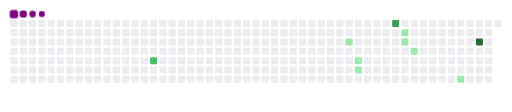
t = 0.00 s
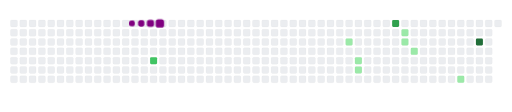
t = 1.67 s
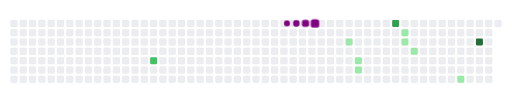
t = 3.33 s
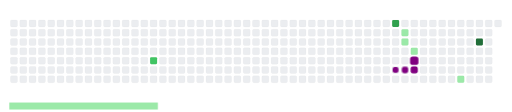
t = 5.00 s
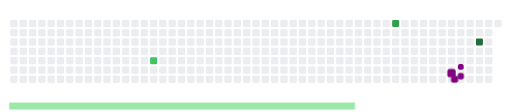
t = 6.67 s
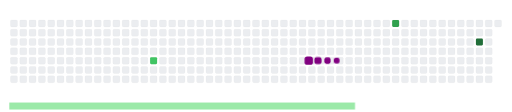
t = 8.33 s

The animated SVG that drew these frames (rendered in a browser with its animation timeline set to each time). Animation: 18 CSS @keyframes rules; frames cover the first 8.33 s, repeats indefinitely.

<svg viewBox="-16 -32 880 192" width="880" height="192" xmlns="http://www.w3.org/2000/svg"><style>@keyframes c0{51.27%{fill:var(--c2)}51.29%,to{fill:var(--ce)}}@keyframes c1{19.99%{fill:var(--c1)}20.01%,to{fill:var(--ce)}}@keyframes c2{21.53%{fill:var(--c1)}21.55%,to{fill:var(--ce)}}@keyframes c3{22.04%{fill:var(--c1)}22.06%,to{fill:var(--ce)}}@keyframes c4{66.66%{fill:var(--c3)}66.68%,to{fill:var(--ce)}}@keyframes c5{27.68%{fill:var(--c1)}27.7%,to{fill:var(--ce)}}@keyframes c6{27.17%{fill:var(--c1)}27.19%,to{fill:var(--ce)}}@keyframes c7{26.14%{fill:var(--c1)}26.16%,to{fill:var(--ce)}}@keyframes c8{33.32%{fill:var(--c1)}33.34%,to{fill:var(--ce)}}@keyframes c9{72.3%{fill:var(--c4)}72.32%,to{fill:var(--ce)}}@keyframes u0{19.99%{transform:scale(0,1)}20.01%,21.53%{transform:scale(.14,1)}21.55%,22.04%{transform:scale(.29,1)}22.06%,26.14%{transform:scale(.43,1)}26.16%,27.17%{transform:scale(.57,1)}27.19%,27.68%{transform:scale(.71,1)}27.7%,33.32%{transform:scale(.86,1)}33.34%,to{transform:scale(1,1)}}@keyframes u1{51.27%{transform:scale(0,1)}51.29%,to{transform:scale(1,1)}}@keyframes u2{66.66%{transform:scale(0,1)}66.68%,to{transform:scale(1,1)}}@keyframes u3{72.3%{transform:scale(0,1)}72.32%,to{transform:scale(1,1)}}@keyframes s0{0%,99.49%{transform:translate(0,-16px)}.51%{transform:translate(0,0)}18.97%{transform:translate(576px,0)}20%{transform:translate(576px,32px)}20.51%{transform:translate(592px,32px)}22.05%{transform:translate(592px,80px)}25.13%{transform:translate(688px,80px)}26.67%{transform:translate(688px,32px)}27.18%{transform:translate(672px,32px)}27.69%{transform:translate(672px,16px)}30.77%{transform:translate(768px,16px)}33.33%{transform:translate(768px,96px)}33.85%{transform:translate(752px,96px)}34.87%{transform:translate(752px,64px)}51.28%{transform:translate(240px,64px)}51.79%{transform:translate(240px,48px)}65.13%{transform:translate(656px,48px)}66.67%{transform:translate(656px,0)}71.28%{transform:translate(800px,0)}72.31%{transform:translate(800px,32px)}95.38%{transform:translate(80px,32px)}95.9%{transform:translate(80px,16px)}96.92%{transform:translate(48px,16px)}97.95%{transform:translate(48px,-16px)}}@keyframes s1{0%,99.49%{transform:translate(16px,-16px)}.51%{transform:translate(0,-16px)}1.03%{transform:translate(0,0)}19.49%{transform:translate(576px,0)}20.51%{transform:translate(576px,32px)}21.03%{transform:translate(592px,32px)}22.56%{transform:translate(592px,80px)}25.64%{transform:translate(688px,80px)}27.18%{transform:translate(688px,32px)}27.69%{transform:translate(672px,32px)}28.21%{transform:translate(672px,16px)}31.28%{transform:translate(768px,16px)}33.85%{transform:translate(768px,96px)}34.36%{transform:translate(752px,96px)}35.38%{transform:translate(752px,64px)}51.79%{transform:translate(240px,64px)}52.31%{transform:translate(240px,48px)}65.64%{transform:translate(656px,48px)}67.18%{transform:translate(656px,0)}71.79%{transform:translate(800px,0)}72.82%{transform:translate(800px,32px)}95.9%{transform:translate(80px,32px)}96.41%{transform:translate(80px,16px)}97.44%{transform:translate(48px,16px)}98.46%{transform:translate(48px,-16px)}}@keyframes s2{0%,99.49%{transform:translate(32px,-16px)}1.03%{transform:translate(0,-16px)}1.54%{transform:translate(0,0)}20%{transform:translate(576px,0)}21.03%{transform:translate(576px,32px)}21.54%{transform:translate(592px,32px)}23.08%{transform:translate(592px,80px)}26.15%{transform:translate(688px,80px)}27.69%{transform:translate(688px,32px)}28.21%{transform:translate(672px,32px)}28.72%{transform:translate(672px,16px)}31.79%{transform:translate(768px,16px)}34.36%{transform:translate(768px,96px)}34.87%{transform:translate(752px,96px)}35.9%{transform:translate(752px,64px)}52.31%{transform:translate(240px,64px)}52.82%{transform:translate(240px,48px)}66.15%{transform:translate(656px,48px)}67.69%{transform:translate(656px,0)}72.31%{transform:translate(800px,0)}73.33%{transform:translate(800px,32px)}96.41%{transform:translate(80px,32px)}96.92%{transform:translate(80px,16px)}97.95%{transform:translate(48px,16px)}98.97%{transform:translate(48px,-16px)}}@keyframes s3{0%,99.49%{transform:translate(48px,-16px)}1.54%{transform:translate(0,-16px)}2.05%{transform:translate(0,0)}20.51%{transform:translate(576px,0)}21.54%{transform:translate(576px,32px)}22.05%{transform:translate(592px,32px)}23.59%{transform:translate(592px,80px)}26.67%{transform:translate(688px,80px)}28.21%{transform:translate(688px,32px)}28.72%{transform:translate(672px,32px)}29.23%{transform:translate(672px,16px)}32.31%{transform:translate(768px,16px)}34.87%{transform:translate(768px,96px)}35.38%{transform:translate(752px,96px)}36.41%{transform:translate(752px,64px)}52.82%{transform:translate(240px,64px)}53.33%{transform:translate(240px,48px)}66.67%{transform:translate(656px,48px)}68.21%{transform:translate(656px,0)}72.82%{transform:translate(800px,0)}73.85%{transform:translate(800px,32px)}96.92%{transform:translate(80px,32px)}97.44%{transform:translate(80px,16px)}98.46%{transform:translate(48px,16px)}}:root{--cb:#1b1f230a;--cs:purple;--ce:#ebedf0;--c0:#ebedf0;--c1:#9be9a8;--c2:#40c463;--c3:#30a14e;--c4:#216e39}@media (prefers-color-scheme:dark){:root{--cb:#1b1f230a;--cs:purple;--ce:#161b22;--c1:#01311f;--c2:#034525;--c3:#0f6d31;--c4:#00c647}}.c{shape-rendering:geometricPrecision;rx:2;ry:2;fill:var(--ce);stroke-width:1px;stroke:var(--cb);animation:none 19500ms linear infinite}.c.c0{fill:var(--c2);animation-name:c0}.c.c1,.c.c2,.c.c3{fill:var(--c1);animation-name:c1}.c.c2,.c.c3{animation-name:c2}.c.c3{animation-name:c3}.c.c4{fill:var(--c3);animation-name:c4}.c.c5{fill:var(--c1);animation-name:c5}.c.c6,.c.c7,.c.c8{fill:var(--c1);animation-name:c6}.c.c7,.c.c8{animation-name:c7}.c.c8{animation-name:c8}.c.c9{fill:var(--c4);animation-name:c9}.s,.u{animation:none linear 19500ms infinite}.u,.u.u0{transform-origin:0 0}.u{transform:scale(0,1)}.u.u0{fill:var(--c1);animation-name:u0}.u.u1{fill:var(--c2);animation-name:u1;transform-origin:593.6px 0}.u.u2{fill:var(--c3);animation-name:u2;transform-origin:678.4px 0}.u.u3{fill:var(--c4);animation-name:u3;transform-origin:763.2px 0}.s{shape-rendering:geometricPrecision;fill:var(--cs)}.s.s0{transform:translate(0,-16px);animation-name:s0}.s.s1{transform:translate(16px,-16px);animation-name:s1}.s.s2{transform:translate(32px,-16px);animation-name:s2}.s.s3{transform:translate(48px,-16px);animation-name:s3}</style><rect class="c" x="2" y="2" width="12" height="12"/><rect class="c" x="2" y="18" width="12" height="12"/><rect class="c" x="2" y="34" width="12" height="12"/><rect class="c" x="2" y="50" width="12" height="12"/><rect class="c" x="2" y="66" width="12" height="12"/><rect class="c" x="2" y="82" width="12" height="12"/><rect class="c" x="2" y="98" width="12" height="12"/><rect class="c" x="18" y="2" width="12" height="12"/><rect class="c" x="18" y="18" width="12" height="12"/><rect class="c" x="18" y="34" width="12" height="12"/><rect class="c" x="18" y="50" width="12" height="12"/><rect class="c" x="18" y="66" width="12" height="12"/><rect class="c" x="18" y="82" width="12" height="12"/><rect class="c" x="18" y="98" width="12" height="12"/><rect class="c" x="34" y="2" width="12" height="12"/><rect class="c" x="34" y="18" width="12" height="12"/><rect class="c" x="34" y="34" width="12" height="12"/><rect class="c" x="34" y="50" width="12" height="12"/><rect class="c" x="34" y="66" width="12" height="12"/><rect class="c" x="34" y="82" width="12" height="12"/><rect class="c" x="34" y="98" width="12" height="12"/><rect class="c" x="50" y="2" width="12" height="12"/><rect class="c" x="50" y="18" width="12" height="12"/><rect class="c" x="50" y="34" width="12" height="12"/><rect class="c" x="50" y="50" width="12" height="12"/><rect class="c" x="50" y="66" width="12" height="12"/><rect class="c" x="50" y="82" width="12" height="12"/><rect class="c" x="50" y="98" width="12" height="12"/><rect class="c" x="66" y="2" width="12" height="12"/><rect class="c" x="66" y="18" width="12" height="12"/><rect class="c" x="66" y="34" width="12" height="12"/><rect class="c" x="66" y="50" width="12" height="12"/><rect class="c" x="66" y="66" width="12" height="12"/><rect class="c" x="66" y="82" width="12" height="12"/><rect class="c" x="66" y="98" width="12" height="12"/><rect class="c" x="82" y="2" width="12" height="12"/><rect class="c" x="82" y="18" width="12" height="12"/><rect class="c" x="82" y="34" width="12" height="12"/><rect class="c" x="82" y="50" width="12" height="12"/><rect class="c" x="82" y="66" width="12" height="12"/><rect class="c" x="82" y="82" width="12" height="12"/><rect class="c" x="82" y="98" width="12" height="12"/><rect class="c" x="98" y="2" width="12" height="12"/><rect class="c" x="98" y="18" width="12" height="12"/><rect class="c" x="98" y="34" width="12" height="12"/><rect class="c" x="98" y="50" width="12" height="12"/><rect class="c" x="98" y="66" width="12" height="12"/><rect class="c" x="98" y="82" width="12" height="12"/><rect class="c" x="98" y="98" width="12" height="12"/><rect class="c" x="114" y="2" width="12" height="12"/><rect class="c" x="114" y="18" width="12" height="12"/><rect class="c" x="114" y="34" width="12" height="12"/><rect class="c" x="114" y="50" width="12" height="12"/><rect class="c" x="114" y="66" width="12" height="12"/><rect class="c" x="114" y="82" width="12" height="12"/><rect class="c" x="114" y="98" width="12" height="12"/><rect class="c" x="130" y="2" width="12" height="12"/><rect class="c" x="130" y="18" width="12" height="12"/><rect class="c" x="130" y="34" width="12" height="12"/><rect class="c" x="130" y="50" width="12" height="12"/><rect class="c" x="130" y="66" width="12" height="12"/><rect class="c" x="130" y="82" width="12" height="12"/><rect class="c" x="130" y="98" width="12" height="12"/><rect class="c" x="146" y="2" width="12" height="12"/><rect class="c" x="146" y="18" width="12" height="12"/><rect class="c" x="146" y="34" width="12" height="12"/><rect class="c" x="146" y="50" width="12" height="12"/><rect class="c" x="146" y="66" width="12" height="12"/><rect class="c" x="146" y="82" width="12" height="12"/><rect class="c" x="146" y="98" width="12" height="12"/><rect class="c" x="162" y="2" width="12" height="12"/><rect class="c" x="162" y="18" width="12" height="12"/><rect class="c" x="162" y="34" width="12" height="12"/><rect class="c" x="162" y="50" width="12" height="12"/><rect class="c" x="162" y="66" width="12" height="12"/><rect class="c" x="162" y="82" width="12" height="12"/><rect class="c" x="162" y="98" width="12" height="12"/><rect class="c" x="178" y="2" width="12" height="12"/><rect class="c" x="178" y="18" width="12" height="12"/><rect class="c" x="178" y="34" width="12" height="12"/><rect class="c" x="178" y="50" width="12" height="12"/><rect class="c" x="178" y="66" width="12" height="12"/><rect class="c" x="178" y="82" width="12" height="12"/><rect class="c" x="178" y="98" width="12" height="12"/><rect class="c" x="194" y="2" width="12" height="12"/><rect class="c" x="194" y="18" width="12" height="12"/><rect class="c" x="194" y="34" width="12" height="12"/><rect class="c" x="194" y="50" width="12" height="12"/><rect class="c" x="194" y="66" width="12" height="12"/><rect class="c" x="194" y="82" width="12" height="12"/><rect class="c" x="194" y="98" width="12" height="12"/><rect class="c" x="210" y="2" width="12" height="12"/><rect class="c" x="210" y="18" width="12" height="12"/><rect class="c" x="210" y="34" width="12" height="12"/><rect class="c" x="210" y="50" width="12" height="12"/><rect class="c" x="210" y="66" width="12" height="12"/><rect class="c" x="210" y="82" width="12" height="12"/><rect class="c" x="210" y="98" width="12" height="12"/><rect class="c" x="226" y="2" width="12" height="12"/><rect class="c" x="226" y="18" width="12" height="12"/><rect class="c" x="226" y="34" width="12" height="12"/><rect class="c" x="226" y="50" width="12" height="12"/><rect class="c" x="226" y="66" width="12" height="12"/><rect class="c" x="226" y="82" width="12" height="12"/><rect class="c" x="226" y="98" width="12" height="12"/><rect class="c" x="242" y="2" width="12" height="12"/><rect class="c" x="242" y="18" width="12" height="12"/><rect class="c" x="242" y="34" width="12" height="12"/><rect class="c" x="242" y="50" width="12" height="12"/><rect class="c c0" x="242" y="66" width="12" height="12"/><rect class="c" x="242" y="82" width="12" height="12"/><rect class="c" x="242" y="98" width="12" height="12"/><rect class="c" x="258" y="2" width="12" height="12"/><rect class="c" x="258" y="18" width="12" height="12"/><rect class="c" x="258" y="34" width="12" height="12"/><rect class="c" x="258" y="50" width="12" height="12"/><rect class="c" x="258" y="66" width="12" height="12"/><rect class="c" x="258" y="82" width="12" height="12"/><rect class="c" x="258" y="98" width="12" height="12"/><rect class="c" x="274" y="2" width="12" height="12"/><rect class="c" x="274" y="18" width="12" height="12"/><rect class="c" x="274" y="34" width="12" height="12"/><rect class="c" x="274" y="50" width="12" height="12"/><rect class="c" x="274" y="66" width="12" height="12"/><rect class="c" x="274" y="82" width="12" height="12"/><rect class="c" x="274" y="98" width="12" height="12"/><rect class="c" x="290" y="2" width="12" height="12"/><rect class="c" x="290" y="18" width="12" height="12"/><rect class="c" x="290" y="34" width="12" height="12"/><rect class="c" x="290" y="50" width="12" height="12"/><rect class="c" x="290" y="66" width="12" height="12"/><rect class="c" x="290" y="82" width="12" height="12"/><rect class="c" x="290" y="98" width="12" height="12"/><rect class="c" x="306" y="2" width="12" height="12"/><rect class="c" x="306" y="18" width="12" height="12"/><rect class="c" x="306" y="34" width="12" height="12"/><rect class="c" x="306" y="50" width="12" height="12"/><rect class="c" x="306" y="66" width="12" height="12"/><rect class="c" x="306" y="82" width="12" height="12"/><rect class="c" x="306" y="98" width="12" height="12"/><rect class="c" x="322" y="2" width="12" height="12"/><rect class="c" x="322" y="18" width="12" height="12"/><rect class="c" x="322" y="34" width="12" height="12"/><rect class="c" x="322" y="50" width="12" height="12"/><rect class="c" x="322" y="66" width="12" height="12"/><rect class="c" x="322" y="82" width="12" height="12"/><rect class="c" x="322" y="98" width="12" height="12"/><rect class="c" x="338" y="2" width="12" height="12"/><rect class="c" x="338" y="18" width="12" height="12"/><rect class="c" x="338" y="34" width="12" height="12"/><rect class="c" x="338" y="50" width="12" height="12"/><rect class="c" x="338" y="66" width="12" height="12"/><rect class="c" x="338" y="82" width="12" height="12"/><rect class="c" x="338" y="98" width="12" height="12"/><rect class="c" x="354" y="2" width="12" height="12"/><rect class="c" x="354" y="18" width="12" height="12"/><rect class="c" x="354" y="34" width="12" height="12"/><rect class="c" x="354" y="50" width="12" height="12"/><rect class="c" x="354" y="66" width="12" height="12"/><rect class="c" x="354" y="82" width="12" height="12"/><rect class="c" x="354" y="98" width="12" height="12"/><rect class="c" x="370" y="2" width="12" height="12"/><rect class="c" x="370" y="18" width="12" height="12"/><rect class="c" x="370" y="34" width="12" height="12"/><rect class="c" x="370" y="50" width="12" height="12"/><rect class="c" x="370" y="66" width="12" height="12"/><rect class="c" x="370" y="82" width="12" height="12"/><rect class="c" x="370" y="98" width="12" height="12"/><rect class="c" x="386" y="2" width="12" height="12"/><rect class="c" x="386" y="18" width="12" height="12"/><rect class="c" x="386" y="34" width="12" height="12"/><rect class="c" x="386" y="50" width="12" height="12"/><rect class="c" x="386" y="66" width="12" height="12"/><rect class="c" x="386" y="82" width="12" height="12"/><rect class="c" x="386" y="98" width="12" height="12"/><rect class="c" x="402" y="2" width="12" height="12"/><rect class="c" x="402" y="18" width="12" height="12"/><rect class="c" x="402" y="34" width="12" height="12"/><rect class="c" x="402" y="50" width="12" height="12"/><rect class="c" x="402" y="66" width="12" height="12"/><rect class="c" x="402" y="82" width="12" height="12"/><rect class="c" x="402" y="98" width="12" height="12"/><rect class="c" x="418" y="2" width="12" height="12"/><rect class="c" x="418" y="18" width="12" height="12"/><rect class="c" x="418" y="34" width="12" height="12"/><rect class="c" x="418" y="50" width="12" height="12"/><rect class="c" x="418" y="66" width="12" height="12"/><rect class="c" x="418" y="82" width="12" height="12"/><rect class="c" x="418" y="98" width="12" height="12"/><rect class="c" x="434" y="2" width="12" height="12"/><rect class="c" x="434" y="18" width="12" height="12"/><rect class="c" x="434" y="34" width="12" height="12"/><rect class="c" x="434" y="50" width="12" height="12"/><rect class="c" x="434" y="66" width="12" height="12"/><rect class="c" x="434" y="82" width="12" height="12"/><rect class="c" x="434" y="98" width="12" height="12"/><rect class="c" x="450" y="2" width="12" height="12"/><rect class="c" x="450" y="18" width="12" height="12"/><rect class="c" x="450" y="34" width="12" height="12"/><rect class="c" x="450" y="50" width="12" height="12"/><rect class="c" x="450" y="66" width="12" height="12"/><rect class="c" x="450" y="82" width="12" height="12"/><rect class="c" x="450" y="98" width="12" height="12"/><rect class="c" x="466" y="2" width="12" height="12"/><rect class="c" x="466" y="18" width="12" height="12"/><rect class="c" x="466" y="34" width="12" height="12"/><rect class="c" x="466" y="50" width="12" height="12"/><rect class="c" x="466" y="66" width="12" height="12"/><rect class="c" x="466" y="82" width="12" height="12"/><rect class="c" x="466" y="98" width="12" height="12"/><rect class="c" x="482" y="2" width="12" height="12"/><rect class="c" x="482" y="18" width="12" height="12"/><rect class="c" x="482" y="34" width="12" height="12"/><rect class="c" x="482" y="50" width="12" height="12"/><rect class="c" x="482" y="66" width="12" height="12"/><rect class="c" x="482" y="82" width="12" height="12"/><rect class="c" x="482" y="98" width="12" height="12"/><rect class="c" x="498" y="2" width="12" height="12"/><rect class="c" x="498" y="18" width="12" height="12"/><rect class="c" x="498" y="34" width="12" height="12"/><rect class="c" x="498" y="50" width="12" height="12"/><rect class="c" x="498" y="66" width="12" height="12"/><rect class="c" x="498" y="82" width="12" height="12"/><rect class="c" x="498" y="98" width="12" height="12"/><rect class="c" x="514" y="2" width="12" height="12"/><rect class="c" x="514" y="18" width="12" height="12"/><rect class="c" x="514" y="34" width="12" height="12"/><rect class="c" x="514" y="50" width="12" height="12"/><rect class="c" x="514" y="66" width="12" height="12"/><rect class="c" x="514" y="82" width="12" height="12"/><rect class="c" x="514" y="98" width="12" height="12"/><rect class="c" x="530" y="2" width="12" height="12"/><rect class="c" x="530" y="18" width="12" height="12"/><rect class="c" x="530" y="34" width="12" height="12"/><rect class="c" x="530" y="50" width="12" height="12"/><rect class="c" x="530" y="66" width="12" height="12"/><rect class="c" x="530" y="82" width="12" height="12"/><rect class="c" x="530" y="98" width="12" height="12"/><rect class="c" x="546" y="2" width="12" height="12"/><rect class="c" x="546" y="18" width="12" height="12"/><rect class="c" x="546" y="34" width="12" height="12"/><rect class="c" x="546" y="50" width="12" height="12"/><rect class="c" x="546" y="66" width="12" height="12"/><rect class="c" x="546" y="82" width="12" height="12"/><rect class="c" x="546" y="98" width="12" height="12"/><rect class="c" x="562" y="2" width="12" height="12"/><rect class="c" x="562" y="18" width="12" height="12"/><rect class="c" x="562" y="34" width="12" height="12"/><rect class="c" x="562" y="50" width="12" height="12"/><rect class="c" x="562" y="66" width="12" height="12"/><rect class="c" x="562" y="82" width="12" height="12"/><rect class="c" x="562" y="98" width="12" height="12"/><rect class="c" x="578" y="2" width="12" height="12"/><rect class="c" x="578" y="18" width="12" height="12"/><rect class="c c1" x="578" y="34" width="12" height="12"/><rect class="c" x="578" y="50" width="12" height="12"/><rect class="c" x="578" y="66" width="12" height="12"/><rect class="c" x="578" y="82" width="12" height="12"/><rect class="c" x="578" y="98" width="12" height="12"/><rect class="c" x="594" y="2" width="12" height="12"/><rect class="c" x="594" y="18" width="12" height="12"/><rect class="c" x="594" y="34" width="12" height="12"/><rect class="c" x="594" y="50" width="12" height="12"/><rect class="c c2" x="594" y="66" width="12" height="12"/><rect class="c c3" x="594" y="82" width="12" height="12"/><rect class="c" x="594" y="98" width="12" height="12"/><rect class="c" x="610" y="2" width="12" height="12"/><rect class="c" x="610" y="18" width="12" height="12"/><rect class="c" x="610" y="34" width="12" height="12"/><rect class="c" x="610" y="50" width="12" height="12"/><rect class="c" x="610" y="66" width="12" height="12"/><rect class="c" x="610" y="82" width="12" height="12"/><rect class="c" x="610" y="98" width="12" height="12"/><rect class="c" x="626" y="2" width="12" height="12"/><rect class="c" x="626" y="18" width="12" height="12"/><rect class="c" x="626" y="34" width="12" height="12"/><rect class="c" x="626" y="50" width="12" height="12"/><rect class="c" x="626" y="66" width="12" height="12"/><rect class="c" x="626" y="82" width="12" height="12"/><rect class="c" x="626" y="98" width="12" height="12"/><rect class="c" x="642" y="2" width="12" height="12"/><rect class="c" x="642" y="18" width="12" height="12"/><rect class="c" x="642" y="34" width="12" height="12"/><rect class="c" x="642" y="50" width="12" height="12"/><rect class="c" x="642" y="66" width="12" height="12"/><rect class="c" x="642" y="82" width="12" height="12"/><rect class="c" x="642" y="98" width="12" height="12"/><rect class="c c4" x="658" y="2" width="12" height="12"/><rect class="c" x="658" y="18" width="12" height="12"/><rect class="c" x="658" y="34" width="12" height="12"/><rect class="c" x="658" y="50" width="12" height="12"/><rect class="c" x="658" y="66" width="12" height="12"/><rect class="c" x="658" y="82" width="12" height="12"/><rect class="c" x="658" y="98" width="12" height="12"/><rect class="c" x="674" y="2" width="12" height="12"/><rect class="c c5" x="674" y="18" width="12" height="12"/><rect class="c c6" x="674" y="34" width="12" height="12"/><rect class="c" x="674" y="50" width="12" height="12"/><rect class="c" x="674" y="66" width="12" height="12"/><rect class="c" x="674" y="82" width="12" height="12"/><rect class="c" x="674" y="98" width="12" height="12"/><rect class="c" x="690" y="2" width="12" height="12"/><rect class="c" x="690" y="18" width="12" height="12"/><rect class="c" x="690" y="34" width="12" height="12"/><rect class="c c7" x="690" y="50" width="12" height="12"/><rect class="c" x="690" y="66" width="12" height="12"/><rect class="c" x="690" y="82" width="12" height="12"/><rect class="c" x="690" y="98" width="12" height="12"/><rect class="c" x="706" y="2" width="12" height="12"/><rect class="c" x="706" y="18" width="12" height="12"/><rect class="c" x="706" y="34" width="12" height="12"/><rect class="c" x="706" y="50" width="12" height="12"/><rect class="c" x="706" y="66" width="12" height="12"/><rect class="c" x="706" y="82" width="12" height="12"/><rect class="c" x="706" y="98" width="12" height="12"/><rect class="c" x="722" y="2" width="12" height="12"/><rect class="c" x="722" y="18" width="12" height="12"/><rect class="c" x="722" y="34" width="12" height="12"/><rect class="c" x="722" y="50" width="12" height="12"/><rect class="c" x="722" y="66" width="12" height="12"/><rect class="c" x="722" y="82" width="12" height="12"/><rect class="c" x="722" y="98" width="12" height="12"/><rect class="c" x="738" y="2" width="12" height="12"/><rect class="c" x="738" y="18" width="12" height="12"/><rect class="c" x="738" y="34" width="12" height="12"/><rect class="c" x="738" y="50" width="12" height="12"/><rect class="c" x="738" y="66" width="12" height="12"/><rect class="c" x="738" y="82" width="12" height="12"/><rect class="c" x="738" y="98" width="12" height="12"/><rect class="c" x="754" y="2" width="12" height="12"/><rect class="c" x="754" y="18" width="12" height="12"/><rect class="c" x="754" y="34" width="12" height="12"/><rect class="c" x="754" y="50" width="12" height="12"/><rect class="c" x="754" y="66" width="12" height="12"/><rect class="c" x="754" y="82" width="12" height="12"/><rect class="c" x="754" y="98" width="12" height="12"/><rect class="c" x="770" y="2" width="12" height="12"/><rect class="c" x="770" y="18" width="12" height="12"/><rect class="c" x="770" y="34" width="12" height="12"/><rect class="c" x="770" y="50" width="12" height="12"/><rect class="c" x="770" y="66" width="12" height="12"/><rect class="c" x="770" y="82" width="12" height="12"/><rect class="c c8" x="770" y="98" width="12" height="12"/><rect class="c" x="786" y="2" width="12" height="12"/><rect class="c" x="786" y="18" width="12" height="12"/><rect class="c" x="786" y="34" width="12" height="12"/><rect class="c" x="786" y="50" width="12" height="12"/><rect class="c" x="786" y="66" width="12" height="12"/><rect class="c" x="786" y="82" width="12" height="12"/><rect class="c" x="786" y="98" width="12" height="12"/><rect class="c" x="802" y="2" width="12" height="12"/><rect class="c" x="802" y="18" width="12" height="12"/><rect class="c c9" x="802" y="34" width="12" height="12"/><rect class="c" x="802" y="50" width="12" height="12"/><rect class="c" x="802" y="66" width="12" height="12"/><rect class="c" x="802" y="82" width="12" height="12"/><rect class="c" x="802" y="98" width="12" height="12"/><rect class="c" x="818" y="2" width="12" height="12"/><rect class="c" x="818" y="18" width="12" height="12"/><rect class="c" x="818" y="34" width="12" height="12"/><rect class="c" x="818" y="50" width="12" height="12"/><rect class="c" x="818" y="66" width="12" height="12"/><rect class="c" x="818" y="82" width="12" height="12"/><rect class="c" x="818" y="98" width="12" height="12"/><rect class="c" x="834" y="2" width="12" height="12"/><rect class="u u0" height="12" width="594.2" x="0.0" y="144"/><rect class="u u1" height="12" width="85.4" x="593.6" y="144"/><rect class="u u2" height="12" width="85.4" x="678.4" y="144"/><rect class="u u3" height="12" width="85.4" x="763.2" y="144"/><rect class="s s0" x="0.8" y="0.8" width="14.4" height="14.4" rx="4.5" ry="4.5"/><rect class="s s1" x="1.8" y="1.8" width="12.3" height="12.3" rx="4.1" ry="4.1"/><rect class="s s2" x="2.6" y="2.6" width="10.8" height="10.8" rx="3.6" ry="3.6"/><rect class="s s3" x="3.0" y="3.0" width="9.9" height="9.9" rx="3.3" ry="3.3"/></svg>
